The GitHub repository gitergo/Datasets contains a labelled image folder "Natural_environment_Based_on_LS-RCNN" with 4 categories: cercospora leaf spot gray leaf spot, common rust, northern leaf blight, healthy. Examples follow, each with its label.

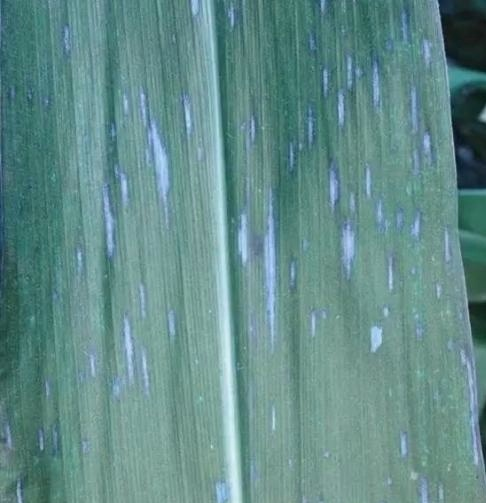
Label: cercospora leaf spot gray leaf spot

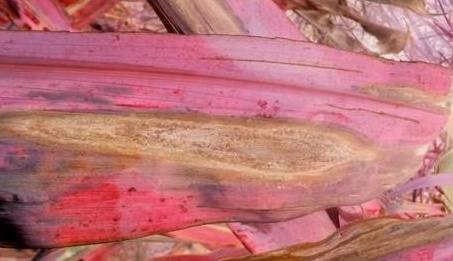
Label: northern leaf blight

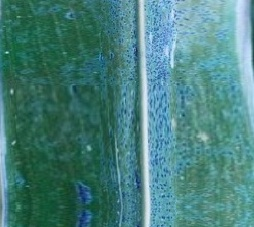
Label: common rust

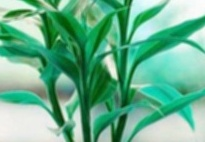
Label: healthy

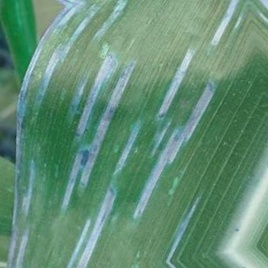
Label: cercospora leaf spot gray leaf spot

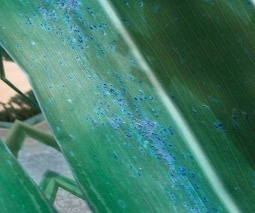
Label: common rust
